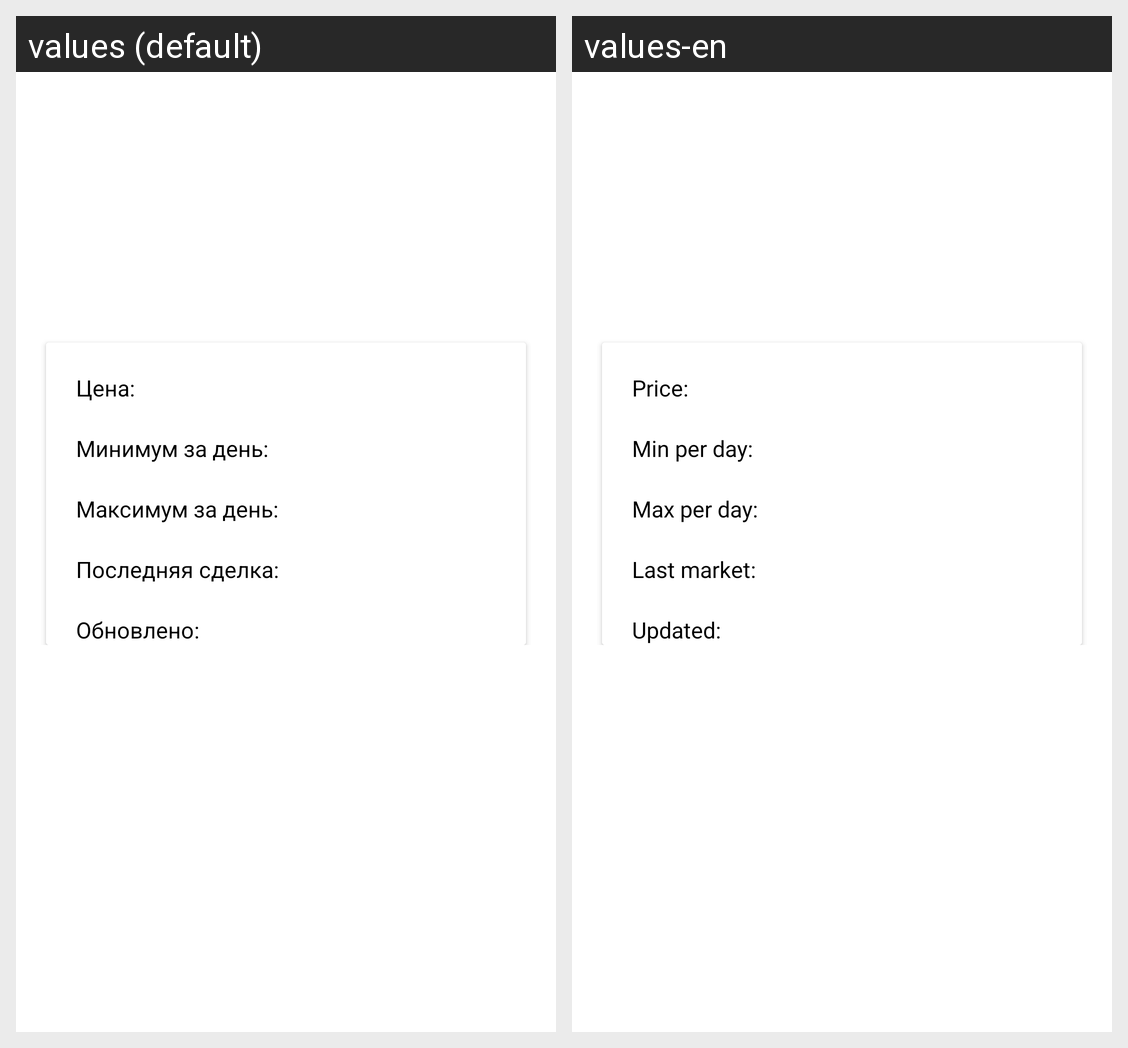

For this localized Android screen grid, give each drawn string resource with its value in every locale shown.
Android screen res/layout/activity_coin_detail.xml rendered under 2 locales, left to right: values (default), values-en. Device: Nexus 5 (rendered at 1080×1920; each locale shown at half size, 540×960, under a caption strip naming it); theme Theme.CryptoInfo.
Strings drawn on this screen, with the default value and each locale's value (text and hints the layout hard-codes, and strings that could not be matched under every locale, appear in the picture but are not listed):

tvPrice
  values: Цена:
  values-en: Price:

MinPerDay
  values: Минимум за день:
  values-en: Min per day:

MaxPerDay
  values: Максимум за день:
  values-en: Max per day:

LastDeal
  values: Последняя сделка:
  values-en: Last market:

Updated
  values: Обновлено:
  values-en: Updated:
